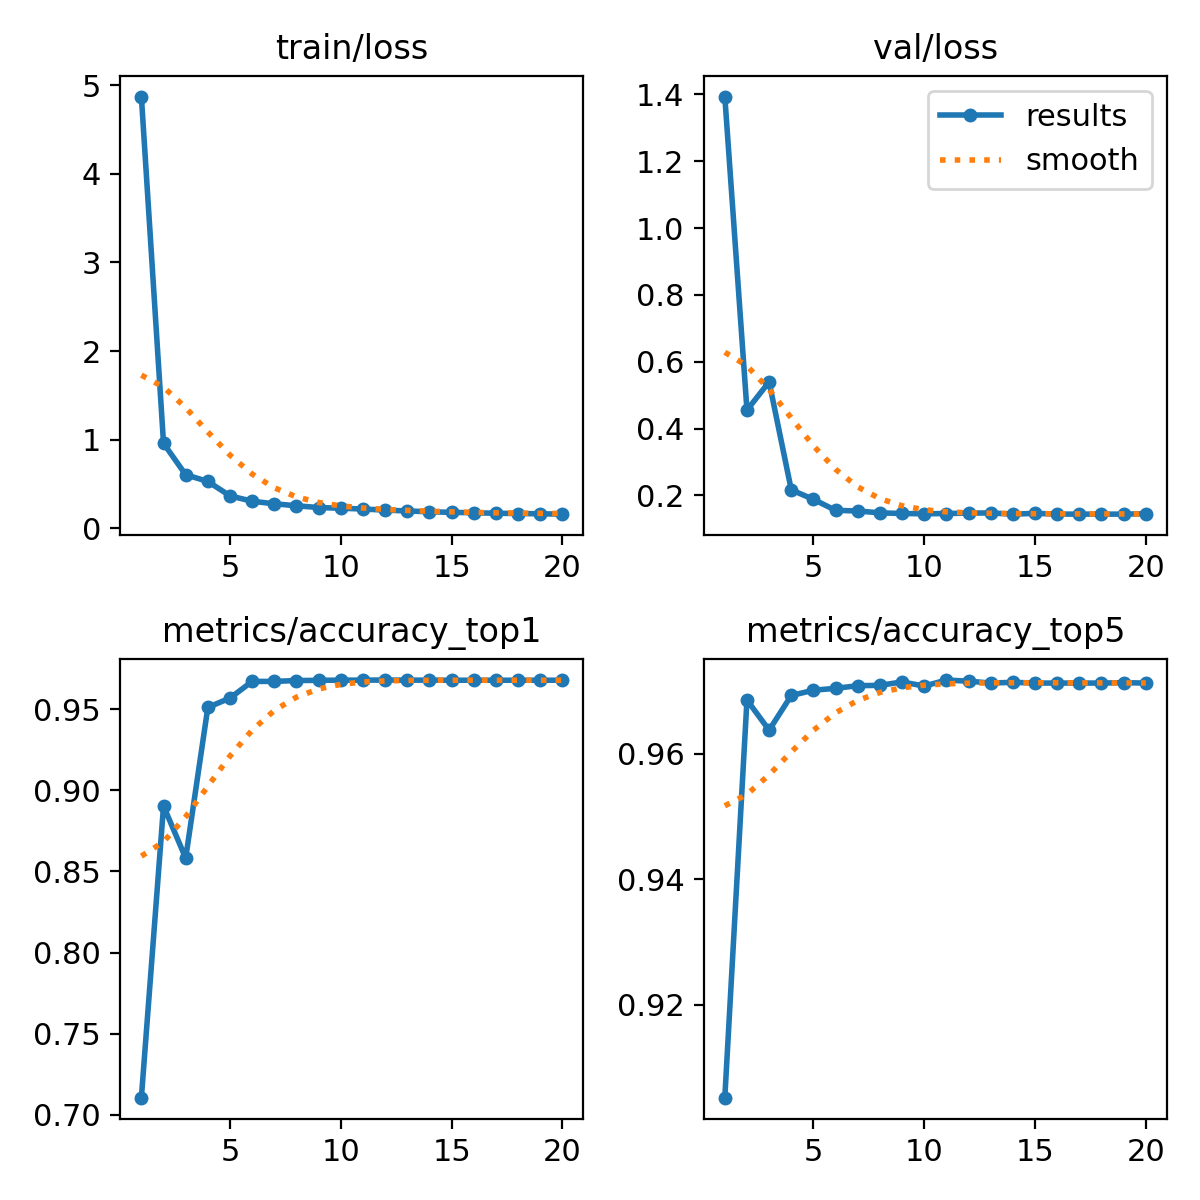

The data file committed next to this chart (first rows):
epoch, time, train/loss, metrics/accuracy_top1, metrics/accuracy_top5, val/loss, lr/pg0, lr/pg1, lr/pg2
1, 149.8, 4.872, 0.7106, 0.9052, 1.393, 0.00333, 0.00333, 0.00333
2, 295.7, 0.9597, 0.8903, 0.9686, 0.4554, 0.006334, 0.006334, 0.006334
3, 441.4, 0.6052, 0.8582, 0.9637, 0.5397, 0.009007, 0.009007, 0.009007
4, 587.3, 0.5298, 0.9511, 0.9693, 0.2167, 0.008515, 0.008515, 0.008515
5, 733.3, 0.3671, 0.9568, 0.9701, 0.1882, 0.00802, 0.00802, 0.00802
6, 879.6, 0.3064, 0.9671, 0.9704, 0.1555, 0.007525, 0.007525, 0.007525
7, 1027, 0.2777, 0.9671, 0.9708, 0.1535, 0.00703, 0.00703, 0.00703
8, 1173, 0.2554, 0.9677, 0.9709, 0.148, 0.006535, 0.006535, 0.006535
9, 1319, 0.2353, 0.9678, 0.9714, 0.146, 0.00604, 0.00604, 0.00604
10, 1467, 0.2275, 0.9679, 0.9708, 0.145, 0.005545, 0.005545, 0.005545
11, 1617, 0.2189, 0.9679, 0.9717, 0.1459, 0.00505, 0.00505, 0.00505
12, 1765, 0.2062, 0.9679, 0.9716, 0.1472, 0.004555, 0.004555, 0.004555
13, 1914, 0.1966, 0.9679, 0.9712, 0.1477, 0.00406, 0.00406, 0.00406
14, 2062, 0.1876, 0.9679, 0.9714, 0.144, 0.003565, 0.003565, 0.003565
15, 2211, 0.1811, 0.9678, 0.9712, 0.1464, 0.00307, 0.00307, 0.00307
16, 2359, 0.1764, 0.9678, 0.9712, 0.1442, 0.002575, 0.002575, 0.002575
17, 2507, 0.1709, 0.9678, 0.9712, 0.1441, 0.00208, 0.00208, 0.00208
18, 2656, 0.1678, 0.9678, 0.9712, 0.1441, 0.001585, 0.001585, 0.001585
19, 2804, 0.165, 0.9678, 0.9713, 0.1441, 0.00109, 0.00109, 0.00109
20, 2952, 0.1605, 0.9678, 0.9712, 0.1454, 0.000595, 0.000595, 0.000595
